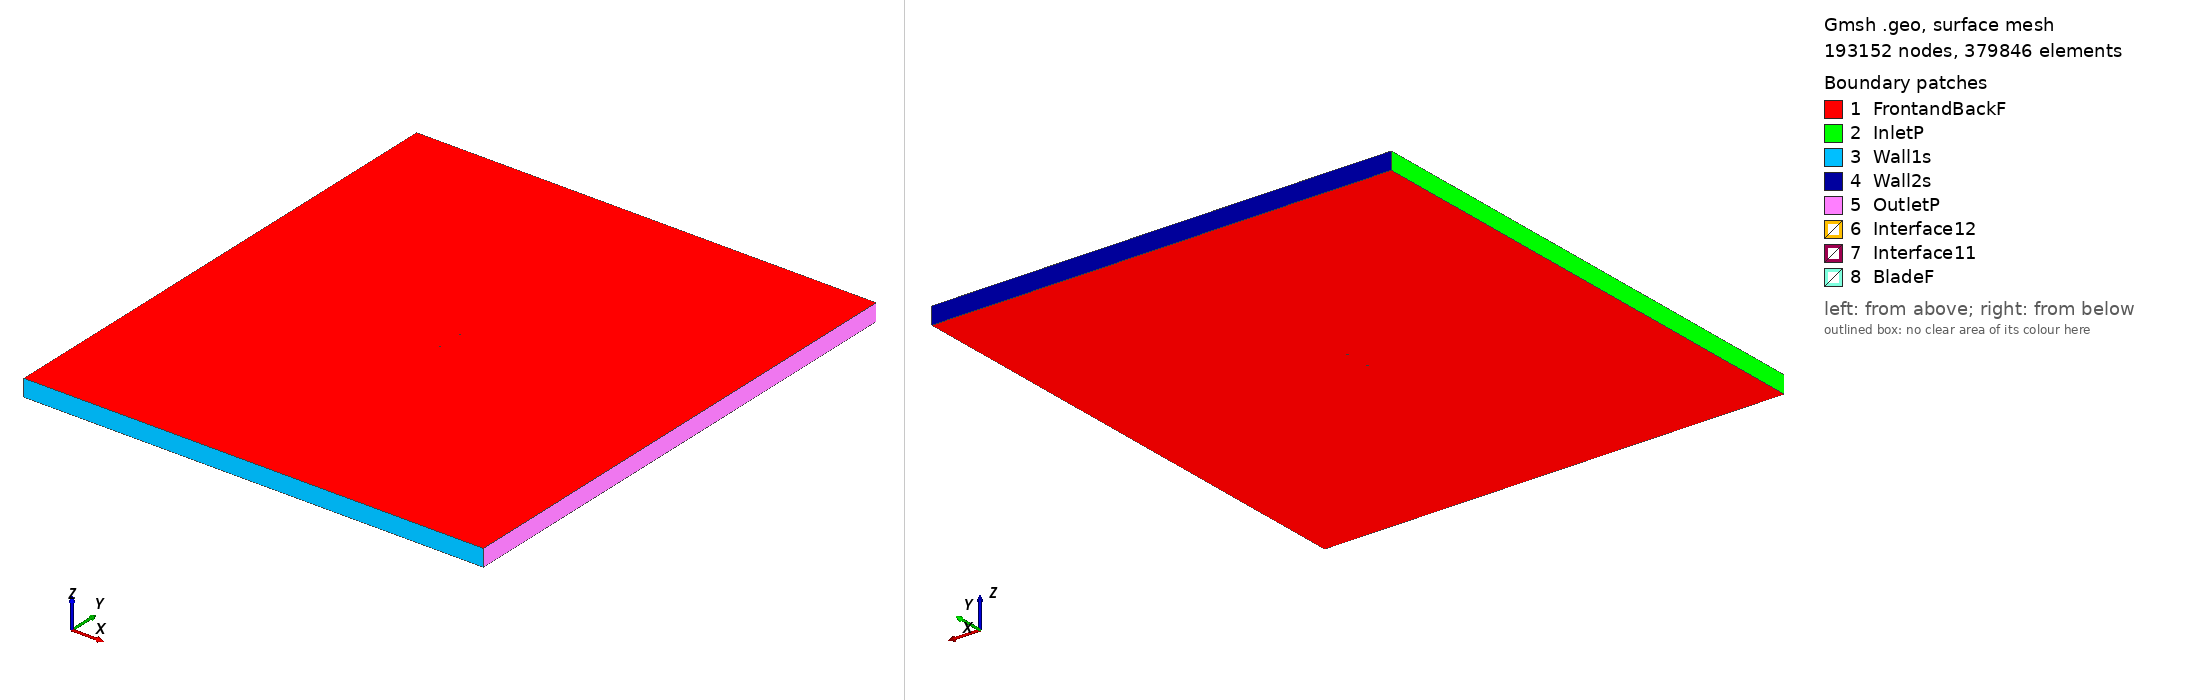

Gmsh geometry script, surface-meshed: 193152 nodes, 379846 surface elements. Boundary patches (legend numbers): 1 FrontandBackF, 2 InletP, 3 Wall1s, 4 Wall2s, 5 OutletP, 6 Interface12, 7 Interface11, 8 BladeF. Left view from above one corner, right view from below the opposite corner. Legend entries are the model's physical surfaces. The drawing asked Gmsh for element sizes between 1% and 20% of the model's largest extent; the script's own settings can give other sizes.

=== hq158_tsr_1.4639_aoa_-4.4734.geo (drawn) ===
SetFactory("OpenCASCADE");

Point(1) = {0.074772, 0.747968, 0, 1.0};
Point(2) = {0.071000, 0.748100, 0, 1.0};
Point(3) = {0.067225, 0.748269, 0, 1.0};
Point(4) = {0.063450, 0.748444, 0, 1.0};
Point(5) = {0.059676, 0.748602, 0, 1.0};
Point(6) = {0.055902, 0.748768, 0, 1.0};
Point(7) = {0.052127, 0.748934, 0, 1.0};
Point(8) = {0.048353, 0.749102, 0, 1.0};
Point(9) = {0.044578, 0.749267, 0, 1.0};
Point(10) = {0.037033, 0.749558, 0, 1.0};
Point(11) = {0.029492, 0.749790, 0, 1.0};
Point(12) = {0.021957, 0.749940, 0, 1.0};
Point(13) = {0.014429, 0.750000, 0, 1.0};
Point(14) = {0.006911, 0.749941, 0, 1.0};
Point(15) = {-0.000597, 0.749751, 0, 1.0};
Point(16) = {-0.008095, 0.749428, 0, 1.0};
Point(17) = {-0.015583, 0.748990, 0, 1.0};
Point(18) = {-0.019325, 0.748731, 0, 1.0};
Point(19) = {-0.023064, 0.748451, 0, 1.0};
Point(20) = {-0.026801, 0.748141, 0, 1.0};
Point(21) = {-0.030523, 0.747630, 0, 1.0};
Point(22) = {-0.034264, 0.747367, 0, 1.0};
Point(23) = {-0.037990, 0.746921, 0, 1.0};
Point(24) = {-0.041715, 0.746449, 0, 1.0};
Point(25) = {-0.045437, 0.745941, 0, 1.0};
Point(26) = {-0.049154, 0.745379, 0, 1.0};
Point(27) = {-0.052865, 0.744738, 0, 1.0};
Point(28) = {-0.056569, 0.743996, 0, 1.0};
Point(29) = {-0.060263, 0.743133, 0, 1.0};
Point(30) = {-0.063946, 0.742128, 0, 1.0};
Point(31) = {-0.067613, 0.740926, 0, 1.0};
Point(32) = {-0.069438, 0.740217, 0, 1.0};
Point(33) = {-0.071254, 0.739392, 0, 1.0};
Point(34) = {-0.072157, 0.738912, 0, 1.0};
Point(35) = {-0.073054, 0.738350, 0, 1.0};
Point(36) = {-0.073587, 0.737958, 0, 1.0};
Point(37) = {-0.074114, 0.737476, 0, 1.0};
Point(38) = {-0.074457, 0.737050, 0, 1.0};
Point(39) = {-0.074772, 0.736269, 0, 1.0};
Point(40) = {-0.074359, 0.735808, 0, 1.0};
Point(41) = {-0.073967, 0.735605, 0, 1.0};
Point(42) = {-0.073386, 0.735381, 0, 1.0};
Point(43) = {-0.072808, 0.735208, 0, 1.0};
Point(44) = {-0.071851, 0.734993, 0, 1.0};
Point(45) = {-0.070899, 0.734846, 0, 1.0};
Point(46) = {-0.069003, 0.734650, 0, 1.0};
Point(47) = {-0.067113, 0.734536, 0, 1.0};
Point(48) = {-0.063344, 0.734435, 0, 1.0};
Point(49) = {-0.059583, 0.734439, 0, 1.0};
Point(50) = {-0.055826, 0.734504, 0, 1.0};
Point(51) = {-0.052074, 0.734617, 0, 1.0};
Point(52) = {-0.048324, 0.734772, 0, 1.0};
Point(53) = {-0.044578, 0.734963, 0, 1.0};
Point(54) = {-0.040833, 0.735181, 0, 1.0};
Point(55) = {-0.037091, 0.735421, 0, 1.0};
Point(56) = {-0.033349, 0.735677, 0, 1.0};
Point(57) = {-0.029609, 0.735949, 0, 1.0};
Point(58) = {-0.025870, 0.736240, 0, 1.0};
Point(59) = {-0.022134, 0.736556, 0, 1.0};
Point(60) = {-0.018399, 0.736900, 0, 1.0};
Point(61) = {-0.014666, 0.737268, 0, 1.0};
Point(62) = {-0.007206, 0.738069, 0, 1.0};
Point(63) = {0.000248, 0.738951, 0, 1.0};
Point(64) = {0.007696, 0.739910, 0, 1.0};
Point(65) = {0.015138, 0.740935, 0, 1.0};
Point(66) = {0.022578, 0.742001, 0, 1.0};
Point(67) = {0.030017, 0.743069, 0, 1.0};
Point(68) = {0.037458, 0.744116, 0, 1.0};
Point(69) = {0.044904, 0.745108, 0, 1.0};
Point(70) = {0.048629, 0.745572, 0, 1.0};
Point(71) = {0.052357, 0.746001, 0, 1.0};
Point(72) = {0.056089, 0.746379, 0, 1.0};
Point(73) = {0.059824, 0.746716, 0, 1.0};
Point(74) = {0.063561, 0.747024, 0, 1.0};
Point(75) = {0.067298, 0.747338, 0, 1.0};
Point(76) = {0.071035, 0.747646, 0, 1.0};
Point(77) = {-0.074772, -0.747968, 0, 1.0};
Point(78) = {-0.071000, -0.748100, 0, 1.0};
Point(79) = {-0.067225, -0.748269, 0, 1.0};
Point(80) = {-0.063450, -0.748444, 0, 1.0};
Point(81) = {-0.059676, -0.748602, 0, 1.0};
Point(82) = {-0.055902, -0.748768, 0, 1.0};
Point(83) = {-0.052127, -0.748934, 0, 1.0};
Point(84) = {-0.048353, -0.749102, 0, 1.0};
Point(85) = {-0.044578, -0.749267, 0, 1.0};
Point(86) = {-0.037033, -0.749558, 0, 1.0};
Point(87) = {-0.029492, -0.749790, 0, 1.0};
Point(88) = {-0.021957, -0.749940, 0, 1.0};
Point(89) = {-0.014429, -0.750000, 0, 1.0};
Point(90) = {-0.006911, -0.749941, 0, 1.0};
Point(91) = {0.000597, -0.749751, 0, 1.0};
Point(92) = {0.008095, -0.749428, 0, 1.0};
Point(93) = {0.015583, -0.748990, 0, 1.0};
Point(94) = {0.019325, -0.748731, 0, 1.0};
Point(95) = {0.023064, -0.748451, 0, 1.0};
Point(96) = {0.026801, -0.748141, 0, 1.0};
Point(97) = {0.030523, -0.747630, 0, 1.0};
Point(98) = {0.034264, -0.747367, 0, 1.0};
Point(99) = {0.037990, -0.746921, 0, 1.0};
Point(100) = {0.041715, -0.746449, 0, 1.0};
Point(101) = {0.045437, -0.745941, 0, 1.0};
Point(102) = {0.049154, -0.745379, 0, 1.0};
Point(103) = {0.052865, -0.744738, 0, 1.0};
Point(104) = {0.056569, -0.743996, 0, 1.0};
Point(105) = {0.060263, -0.743133, 0, 1.0};
Point(106) = {0.063946, -0.742128, 0, 1.0};
Point(107) = {0.067613, -0.740926, 0, 1.0};
Point(108) = {0.069438, -0.740217, 0, 1.0};
Point(109) = {0.071254, -0.739392, 0, 1.0};
Point(110) = {0.072157, -0.738912, 0, 1.0};
Point(111) = {0.073054, -0.738350, 0, 1.0};
Point(112) = {0.073587, -0.737958, 0, 1.0};
Point(113) = {0.074114, -0.737476, 0, 1.0};
Point(114) = {0.074457, -0.737050, 0, 1.0};
Point(115) = {0.074772, -0.736269, 0, 1.0};
Point(116) = {0.074359, -0.735808, 0, 1.0};
Point(117) = {0.073967, -0.735605, 0, 1.0};
Point(118) = {0.073386, -0.735381, 0, 1.0};
Point(119) = {0.072808, -0.735208, 0, 1.0};
Point(120) = {0.071851, -0.734993, 0, 1.0};
Point(121) = {0.070899, -0.734846, 0, 1.0};
Point(122) = {0.069003, -0.734650, 0, 1.0};
Point(123) = {0.067113, -0.734536, 0, 1.0};
Point(124) = {0.063344, -0.734435, 0, 1.0};
Point(125) = {0.059583, -0.734439, 0, 1.0};
Point(126) = {0.055826, -0.734504, 0, 1.0};
Point(127) = {0.052074, -0.734617, 0, 1.0};
Point(128) = {0.048324, -0.734772, 0, 1.0};
Point(129) = {0.044578, -0.734963, 0, 1.0};
Point(130) = {0.040833, -0.735181, 0, 1.0};
Point(131) = {0.037091, -0.735421, 0, 1.0};
Point(132) = {0.033349, -0.735677, 0, 1.0};
Point(133) = {0.029609, -0.735949, 0, 1.0};
Point(134) = {0.025870, -0.736240, 0, 1.0};
Point(135) = {0.022134, -0.736556, 0, 1.0};
Point(136) = {0.018399, -0.736900, 0, 1.0};
Point(137) = {0.014666, -0.737268, 0, 1.0};
Point(138) = {0.007206, -0.738069, 0, 1.0};
Point(139) = {-0.000248, -0.738951, 0, 1.0};
Point(140) = {-0.007696, -0.739910, 0, 1.0};
Point(141) = {-0.015138, -0.740935, 0, 1.0};
Point(142) = {-0.022578, -0.742001, 0, 1.0};
Point(143) = {-0.030017, -0.743069, 0, 1.0};
Point(144) = {-0.037458, -0.744116, 0, 1.0};
Point(145) = {-0.044904, -0.745108, 0, 1.0};
Point(146) = {-0.048629, -0.745572, 0, 1.0};
Point(147) = {-0.052357, -0.746001, 0, 1.0};
Point(148) = {-0.056089, -0.746379, 0, 1.0};
Point(149) = {-0.059824, -0.746716, 0, 1.0};
Point(150) = {-0.063561, -0.747024, 0, 1.0};
Point(151) = {-0.067298, -0.747338, 0, 1.0};
Point(152) = {-0.071035, -0.747646, 0, 1.0};

// Lines: first blade (splines 1-4)
Spline(1) = {1:21};
Spline(2) = {21:55};
Spline(3) = {55:76};
Spline(4) = {76,1};

// Lines: second blade (splines 5-8)
Spline(5) = {77:97};
Spline(6) = {97:131};
Spline(7) = {131:152};
Spline(8) = {152,77};

// Outer domain (points 20001-4 and lines)
Point(153) = {-13.50000000, -15.00000000, 0, 1.0};
Point(154) = {-13.50000000, 15.00000000, 0, 1.0};
Point(155) = {13.50000000, 15.00000000, 0, 1.0};
Point(156) = {13.50000000, -15.00000000, 0, 1.0};
Line(11) = {153, 154};
Line(12) = {154, 155};
Line(13) = {155, 156};
Line(14) = {153, 156};

// Interface (between moving and stationary domain) (circles)
Circle(9) = {0, 0, 0, 0.80000000, 0, 2*Pi};
Circle(10) = {0, 0, 0, 0.80000000, 0, 2*Pi};

// Loops collect Lines/Splines/etc (blade1, blade2, domain, first circle)
Line Loop(1) = {1:4};
Line Loop(2) = {5:8};
Line Loop(3) = {11,12,13,-14};
Line Loop(4) = {9};

// BooleanDifference cuts out the circle/interface from the domain
Plane Surface(1) = {3};
Plane Surface(2) = {4};
BooleanDifference{ Surface{1}; Delete;}{ Surface{2}; Delete;}

// This one cuts out the blades from the inner circle/interface
Line Loop(6) = {10};
Plane Surface(5) = {6};
Plane Surface(6) = {1};
Plane Surface(7) = {2};
BooleanDifference{ Surface{5}; Delete;}{ Surface{6,7}; Delete;}

// extrude to 3rd dimension
Extrude {0, 0, 1} {Surface{1}; Surface{5}; Layers{1}; Recombine;}

// Physical Surfaces are the named boundaries (patches)
Physical Surface("Interface11") = {12};
Physical Surface("Interface12") = {10};

// sides of domain
Physical Surface("InletP") = {6};
Physical Surface("OutletP") = {9};

// top and bottom of domain
Physical Surface("Wall1s") = {7};
Physical Surface("Wall2s") = {8};

// Check FrontandBackF by ensuring there is nothing in the 3rd dimension
Physical Surface("FrontandBackF") = {1,11,5,21};
Physical Surface("BladeF") = {13:20};
Physical Volume("Turbine") = {2};
Physical Volume("Farfield") = {1};

// settings for airfoil boundary layer
Field[1] = BoundaryLayer;
Field[1].EdgesList = {1:8};
Field[1].hwall_n = 1e-3;
Field[1].thickness = 1.5e-2;
Field[1].ratio = 1.05;
Field[1].Quads = 1;
BoundaryLayer Field = 1;

// control points for mesh (blade and interface)
// floor((arc length / 1.5mm)/ 6) -> Transfinite Line
Transfinite Line {1,2,3,5,6,7} = 33 Using Progression 1;
Transfinite Line {4,8} = 1 Using Progression 1;
Transfinite Line {9, 15} = 800 Using Progression 1;

// For more information on gmsh syntax, visit http://gmsh.info/doc/texinfo/gmsh.html
